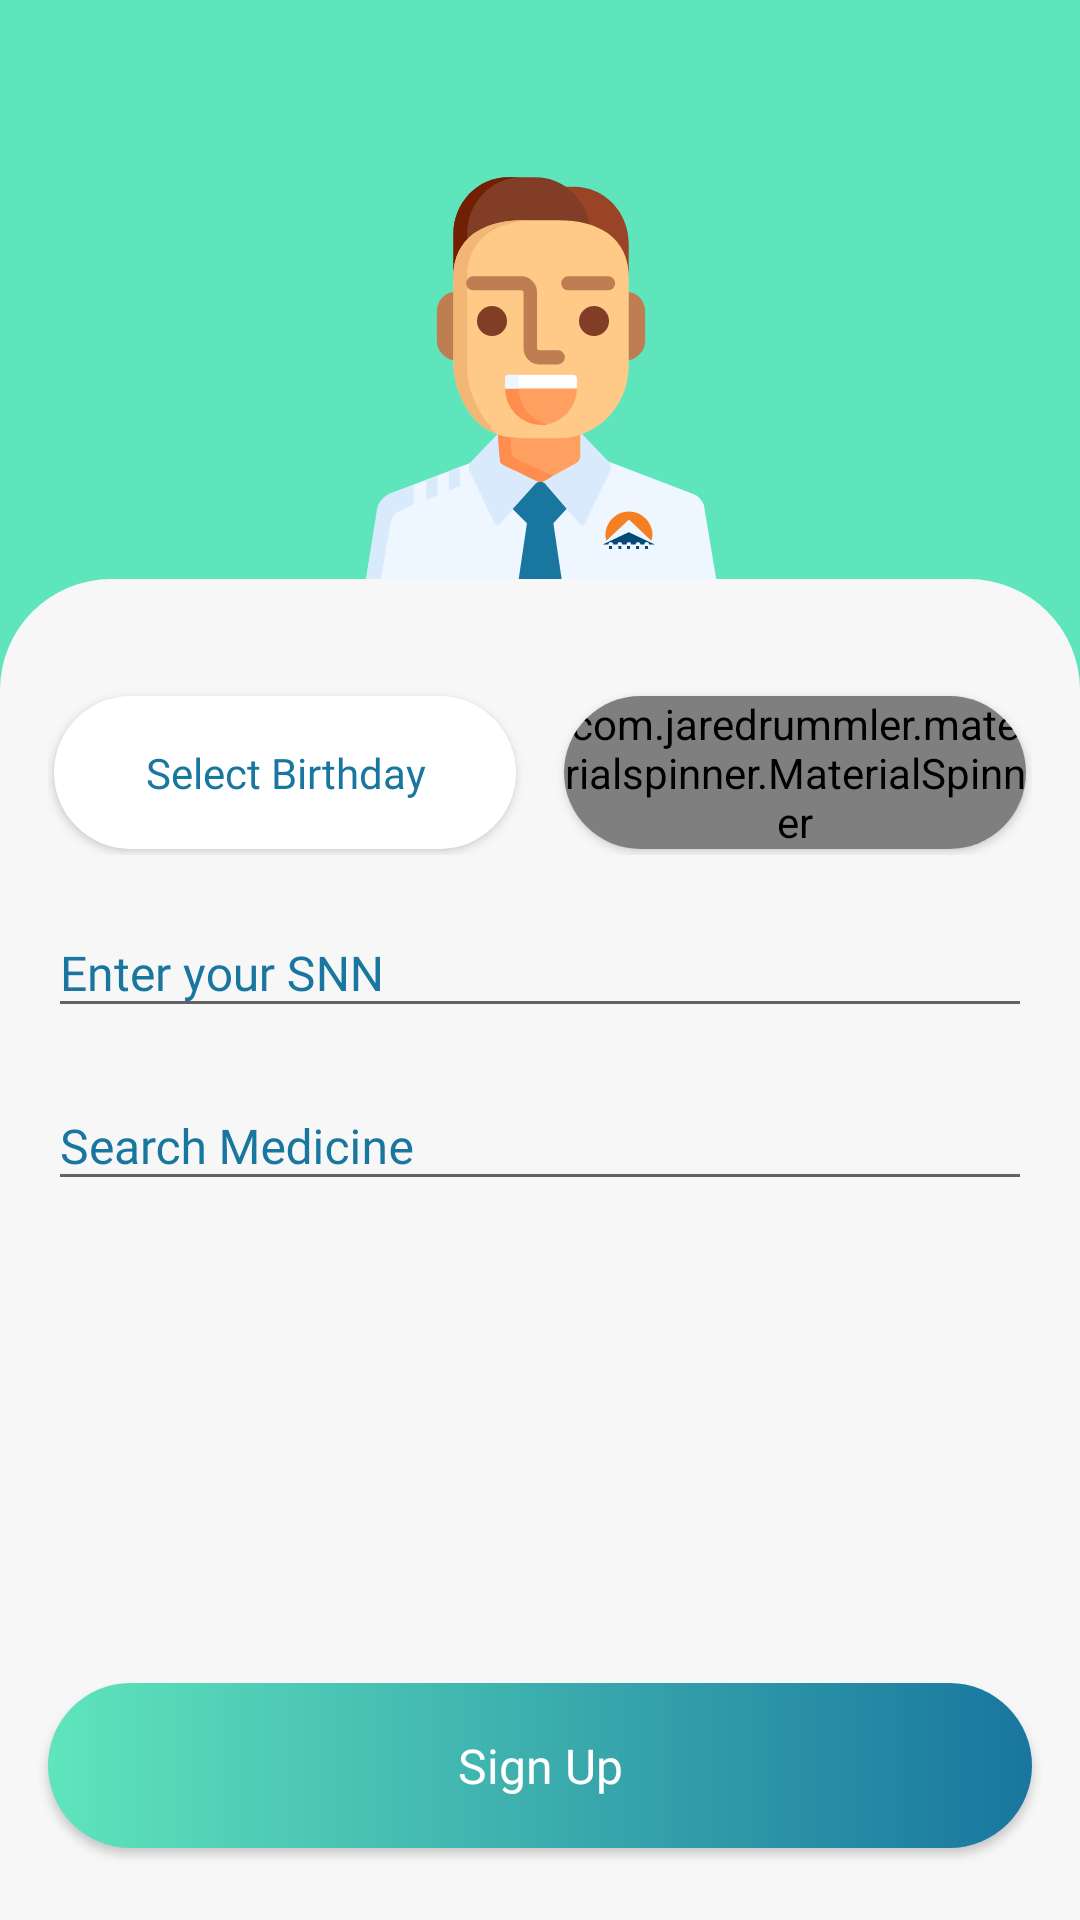

Reconstruct the res/layout file that produces this screen, plus the resources it refers to.
<!-- AndroidManifest.xml: application theme AppTheme -->
<!-- res/layout/activity_add_medicine.xml -->
<?xml version="1.0" encoding="utf-8"?>
<androidx.constraintlayout.widget.ConstraintLayout xmlns:android="http://schemas.android.com/apk/res/android"
    xmlns:app="http://schemas.android.com/apk/res-auto"
    xmlns:tools="http://schemas.android.com/tools"
    android:layout_width="match_parent"
    android:layout_height="match_parent"
    android:background="@color/colorGrayBackground"
    tools:context="view.activity.AddMedicineActivity">


    <ImageView
        android:id="@+id/addMedicine_errorDialog_imageView"
        android:layout_width="wrap_content"
        android:layout_height="wrap_content"
        android:layout_marginTop="12dp"
        android:src="@drawable/back_error_dialog"
        android:visibility="invisible"
        app:layout_constraintEnd_toStartOf="@+id/guideline_4"
        app:layout_constraintStart_toStartOf="@+id/guideline_1"
        app:layout_constraintTop_toTopOf="parent" />

    <TextView
        android:id="@+id/addMedicine_errorMessage_textView"
        android:layout_width="wrap_content"
        android:layout_height="wrap_content"
        android:layout_marginTop="20dp"
        android:fontFamily="@font/gotham_rounded_light"
        android:gravity="center"
        android:textColor="@android:color/holo_red_dark"
        android:textSize="14dp"
        app:layout_constraintEnd_toStartOf="@+id/guideline_4"
        app:layout_constraintStart_toStartOf="@+id/guideline_1"
        app:layout_constraintTop_toTopOf="parent" />

    <ImageView
        android:id="@+id/addMedicine_view_header_layout"
        android:layout_width="match_parent"
        android:layout_height="wrap_content"
        android:background="@drawable/back_solid_logo_login"
        android:translationZ="-10dp"
        app:layout_constraintLeft_toLeftOf="parent"
        app:layout_constraintRight_toRightOf="parent"
        app:layout_constraintTop_toTopOf="parent" />

    <LinearLayout
        android:id="@+id/linearLayout"
        android:layout_width="0dp"
        android:layout_height="55dp"
        android:orientation="horizontal"
        android:weightSum="2"
        app:layout_constraintEnd_toStartOf="@+id/guideline_4"
        app:layout_constraintStart_toStartOf="@+id/guideline_1"
        app:layout_constraintTop_toBottomOf="@id/addMedicine_view_header_layout">

        <Button
            android:id="@+id/addMedicine_date_button"
            android:layout_width="0dp"
            android:layout_height="match_parent"
            android:layout_marginStart="2dp"
            android:layout_marginTop="2dp"
            android:layout_marginEnd="8dp"
            android:layout_marginBottom="2dp"
            android:layout_weight="1"
            android:background="@drawable/back_solid_white"
            android:fontFamily="@font/gotham_rounded_medium"
            android:gravity="center"
            android:text="Select Birthday"
            android:textAllCaps="false"
            android:textColor="@color/colorPrimaryDark"
            android:textSize="14sp"
            app:layout_constraintEnd_toStartOf="@+id/guideline_4"
            app:layout_constraintStart_toStartOf="@+id/guideline_1"
            app:layout_constraintTop_toBottomOf="@+id/addMedicine_SNN_TIL" />

        <androidx.cardview.widget.CardView
            android:id="@+id/cardView"
            android:layout_width="0dp"
            android:layout_height="match_parent"
            android:layout_marginStart="8dp"
            android:layout_marginTop="2dp"
            android:layout_marginEnd="2dp"
            android:layout_marginBottom="2dp"
            android:layout_weight="1"
            android:background="@drawable/back_solid_white"
            android:padding="8dp"
            app:cardCornerRadius="50dp"
            app:layout_constraintEnd_toStartOf="@+id/guideline_4"
            app:layout_constraintStart_toStartOf="@+id/guideline_1"
            app:layout_constraintTop_toBottomOf="@+id/addMedicine_date_button">

            <com.jaredrummler.materialspinner.MaterialSpinner
                android:id="@+id/addMedicine_citySpinner"
                android:layout_width="match_parent"
                android:layout_height="55dp"
                android:layout_gravity="center"
                android:background="@drawable/back_solid_white"
                android:fontFamily="@font/gotham_rounded_medium"
                android:gravity="center"
                android:textColor="@color/colorPrimaryDark"
                android:textSize="14sp" />

        </androidx.cardview.widget.CardView>

    </LinearLayout>

    <com.google.android.material.textfield.TextInputLayout
        android:id="@+id/addMedicine_SNN_TIL"
        android:layout_width="0dp"
        android:layout_height="wrap_content"
        android:layout_marginTop="8dp"
        android:fontFamily="@font/gotham_rounded_medium"
        android:hint="Enter your SNN"
        android:textColorHint="@color/colorPrimaryDark"
        app:layout_constraintEnd_toStartOf="@+id/guideline_4"
        app:layout_constraintStart_toStartOf="@+id/guideline_1"
        app:layout_constraintTop_toBottomOf="@+id/linearLayout">

        <AutoCompleteTextView
            android:id="@+id/addMedicine_SNN_ET"
            android:layout_width="match_parent"
            android:layout_height="wrap_content"
            android:fontFamily="@font/gotham_rounded_medium"
            android:inputType="number"
            android:textSize="16sp" />
    </com.google.android.material.textfield.TextInputLayout>


    <com.google.android.material.textfield.TextInputLayout
        android:id="@+id/addMedicine_Medicine_TIL"
        android:layout_width="0dp"
        android:layout_height="wrap_content"
        android:fontFamily="@font/gotham_rounded_medium"
        android:hint="Search Medicine"
        android:layout_marginTop="8dp"
        android:textColorHint="@color/colorPrimaryDark"
        app:layout_constraintEnd_toStartOf="@+id/guideline_4"
        app:layout_constraintStart_toStartOf="@+id/guideline_1"
        app:layout_constraintTop_toBottomOf="@+id/addMedicine_SNN_TIL">

        <AutoCompleteTextView
            android:id="@+id/addMedicine_medicineAutoComplete"
            android:layout_width="match_parent"
            android:layout_height="wrap_content"
            android:completionHint="@string/down_arrow"
            android:completionThreshold="1"
            android:dropDownVerticalOffset="-200dp"
            android:dropDownHeight="147dp"
            android:fontFamily="@font/gotham_rounded_medium"
            android:textColorHint="@color/colorPrimary"
            android:textSize="16sp" />

    </com.google.android.material.textfield.TextInputLayout>


    <androidx.cardview.widget.CardView
        android:id="@+id/addMedicine_medicineCardView"
        android:layout_width="0dp"
        android:layout_height="0dp"
        android:layout_marginBottom="16dp"
        android:elevation="5dp"
        android:visibility="invisible"
        app:cardBackgroundColor="@color/colorGrayBackground"
        app:cardCornerRadius="8dp"
        app:layout_constraintBottom_toTopOf="@+id/addMedicine_SignUp_button"
        app:layout_constraintEnd_toStartOf="@+id/guideline_4"
        app:layout_constraintStart_toStartOf="@+id/guideline_1"
        app:layout_constraintTop_toBottomOf="@+id/addMedicine_Medicine_TIL">

        <androidx.recyclerview.widget.RecyclerView
            android:id="@+id/addMedicine_medicineRecyclerView"
            android:layout_width="match_parent"
            android:layout_height="match_parent" />

    </androidx.cardview.widget.CardView>

    <Button
        android:id="@+id/addMedicine_SignUp_button"
        android:layout_width="0dp"
        android:layout_height="55dp"
        android:layout_marginBottom="24dp"
        android:background="@drawable/back_gradient_360"
        android:fontFamily="@font/gotham_rounded_medium"
        android:text="Sign Up"
        android:textAllCaps="false"
        android:textColor="@color/colorWhite"
        android:textSize="16sp"
        app:layout_constraintBottom_toBottomOf="parent"
        app:layout_constraintEnd_toStartOf="@+id/guideline_4"
        app:layout_constraintStart_toStartOf="@+id/guideline_1" />


    <androidx.constraintlayout.widget.Guideline
        android:id="@+id/guideline_1"
        android:layout_width="wrap_content"
        android:layout_height="wrap_content"
        android:orientation="vertical"
        app:layout_constraintGuide_begin="16dp" />

    <androidx.constraintlayout.widget.Guideline
        android:id="@+id/guideline_4"
        android:layout_width="wrap_content"
        android:layout_height="wrap_content"
        android:orientation="vertical"
        app:layout_constraintGuide_end="16dp" />

    <androidx.constraintlayout.widget.Guideline
        android:id="@+id/guideline_0"
        android:layout_width="wrap_content"
        android:layout_height="wrap_content"
        android:orientation="horizontal"
        app:layout_constraintGuide_percent="0.26" />


</androidx.constraintlayout.widget.ConstraintLayout>
<!-- resources referenced by this layout -->
<resources>
  <color name="colorGrayBackground">#F7F7F7</color>
  <color name="colorPrimary">#5FE5BC</color>
  <color name="colorPrimaryDark">#19769F</color>
  <color name="colorWhite">#FFFFFF</color>
  <!-- drawable back_error_dialog: vector/xml drawable (drawable, 2077 chars, omitted) -->
  <!-- drawable back_gradient_360 (drawable) -->
  <?xml version="1.0" encoding="utf-8"?>
  <shape xmlns:android="http://schemas.android.com/apk/res/android">
      <corners android:radius="50dp"/>
      <gradient
          android:angle="360"
          android:endColor="@color/colorPrimaryDark"
          android:startColor="@color/colorPrimary" />
  
  </shape>
  <!-- drawable back_solid_logo_login: vector/xml drawable (drawable, 7654 chars, omitted) -->
  <!-- drawable back_solid_white (drawable) -->
  <?xml version="1.0" encoding="utf-8"?>
  <selector xmlns:android="http://schemas.android.com/apk/res/android">
    <item>
      <shape android:shape="rectangle">
        <solid android:color="@color/colorWhite"/>
        <corners android:radius="30dp" />
        <padding android:left="8dp" android:right="8dp" />
      </shape>
    </item>
  </selector>
  <string name="down_arrow">scroll down for more suggestion ▼</string>
  <style name="AppTheme" parent="Theme.AppCompat.Light.NoActionBar">
          
          <item name="colorPrimary">@color/colorPrimary</item>
          <item name="colorPrimaryDark">@color/colorPrimary</item>
          <item name="colorAccent">@color/colorAccent</item>
          <item name="android:windowContentTransitions">true</item>
      </style>
  <color name="colorAccent">#5FE5BC</color>
</resources>
